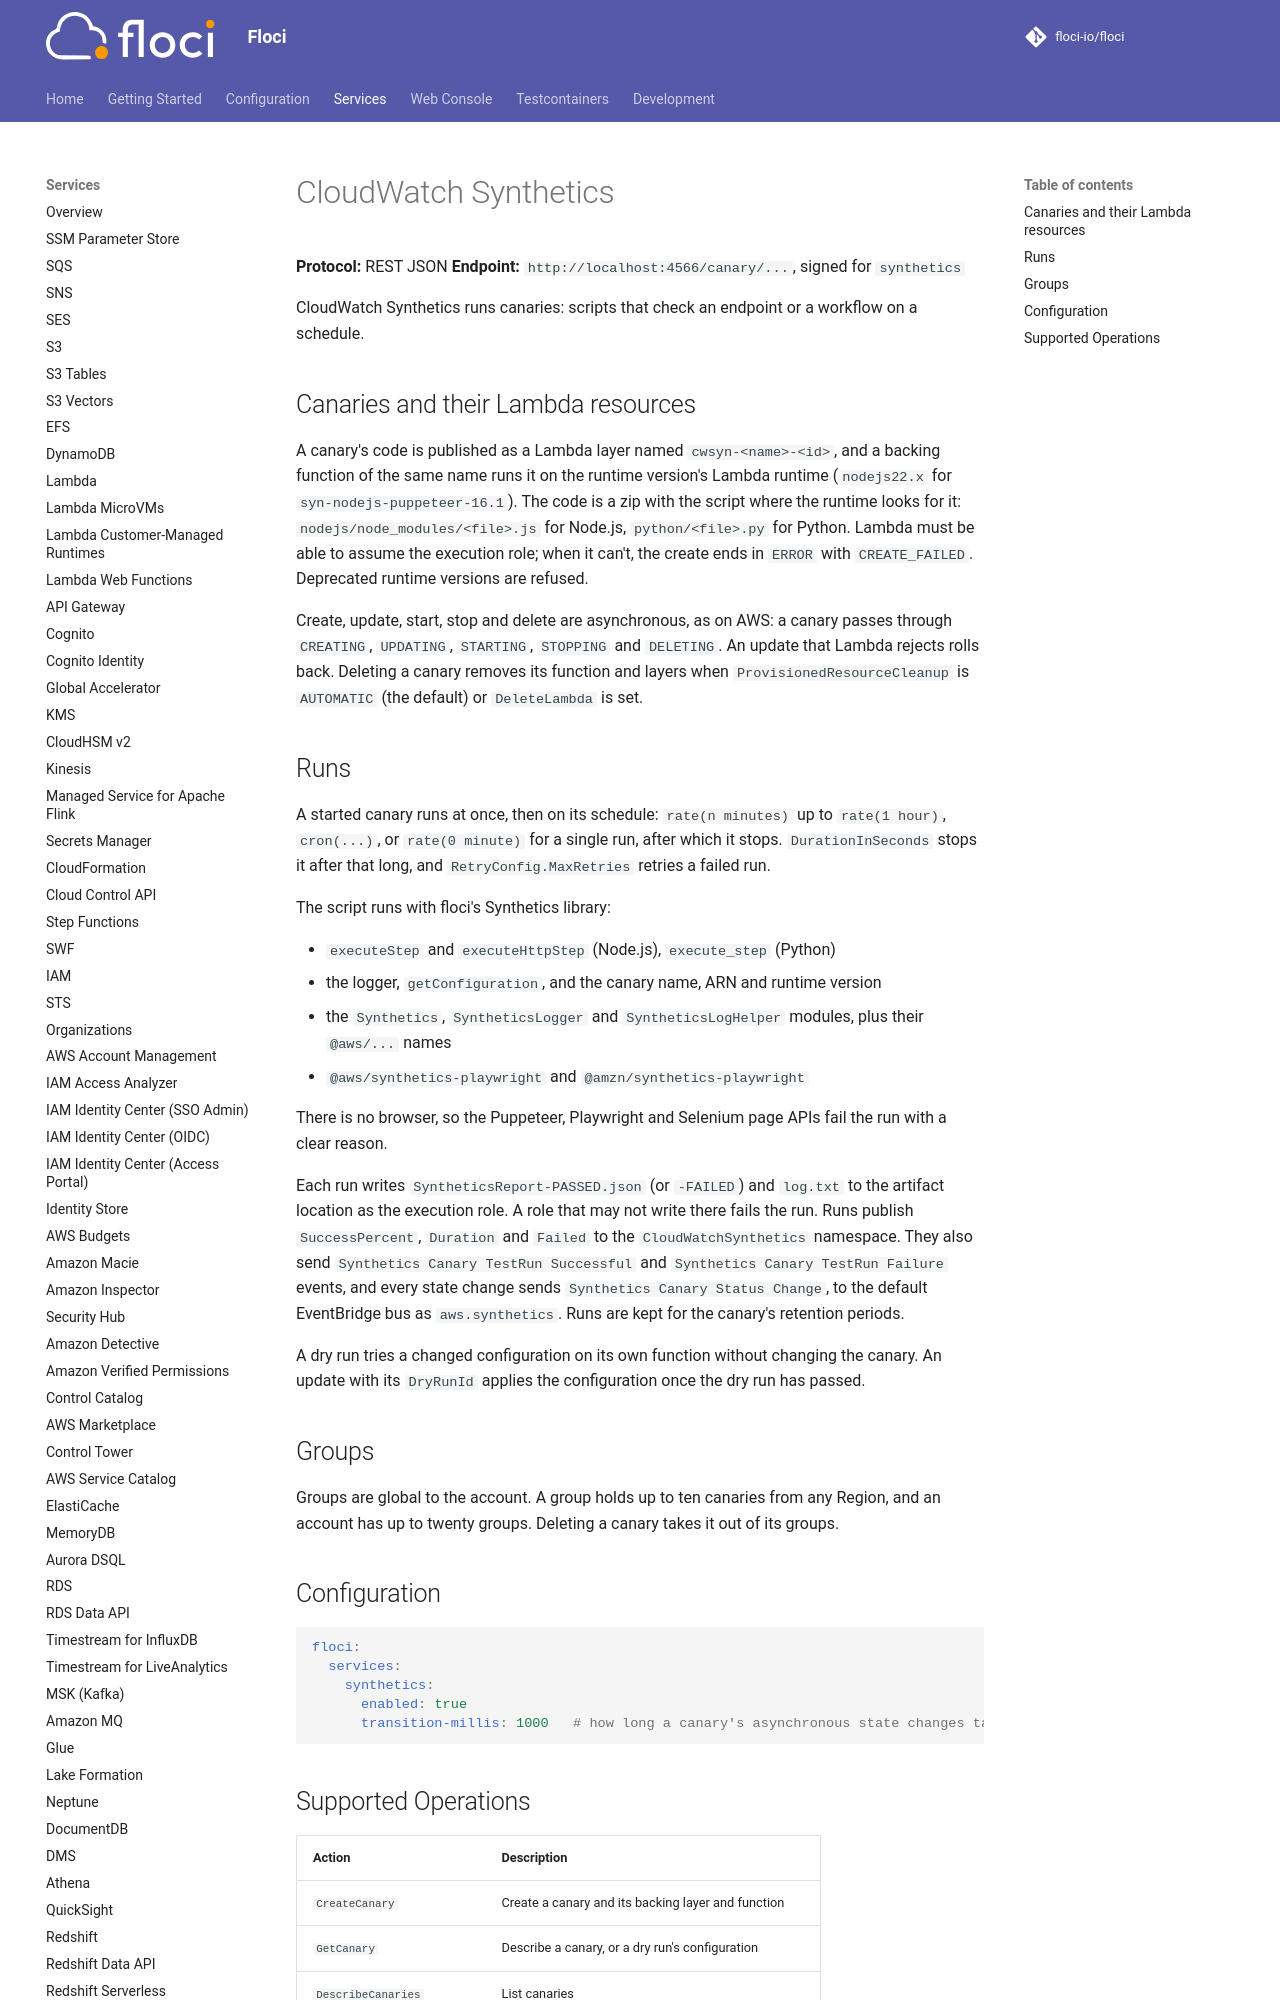

repository: alchemy-run/floci · page: services/synthetics/index.html · generator: mkdocs

# CloudWatch Synthetics

**Protocol:** REST JSON
**Endpoint:** `http://localhost:4566/canary/...`, signed for `synthetics`

CloudWatch Synthetics runs canaries: scripts that check an endpoint or a workflow on a schedule.

## Canaries and their Lambda resources

A canary's code is published as a Lambda layer named `cwsyn-<name>-<id>`, and a backing function of the same name
runs it on the runtime version's Lambda runtime (`nodejs22.x` for `syn-nodejs-puppeteer-16.1`). The code is a zip
with the script where the runtime looks for it: `nodejs/node_modules/<file>.js` for Node.js, `python/<file>.py` for
Python. Lambda must be able to assume the execution role; when it can't, the create ends in `ERROR` with
`CREATE_FAILED`. Deprecated runtime versions are refused.

Create, update, start, stop and delete are asynchronous, as on AWS: a canary passes through `CREATING`, `UPDATING`,
`STARTING`, `STOPPING` and `DELETING`. An update that Lambda rejects rolls back. Deleting a canary removes its function
and layers when `ProvisionedResourceCleanup` is `AUTOMATIC` (the default) or `DeleteLambda` is set.
